The GitHub repository barefoot-meadows-farm/ai-chicken-breed contains a labelled image folder "dataset" with 16 categories: barred old english game bantam, black breasted brown red standard old english, blue rosecomb bantam, buff cochin bantam, ginger red old english game bantam, partridge cochin bantam, red cochin bantam, self blue old english game bantam, silver penciled cochin bantam, splash standard old english, standard old english surplus, white japanese bantam, buff cochin, easter egger, golden laced wyandotte, lavender orpington. Examples follow, each with its label.

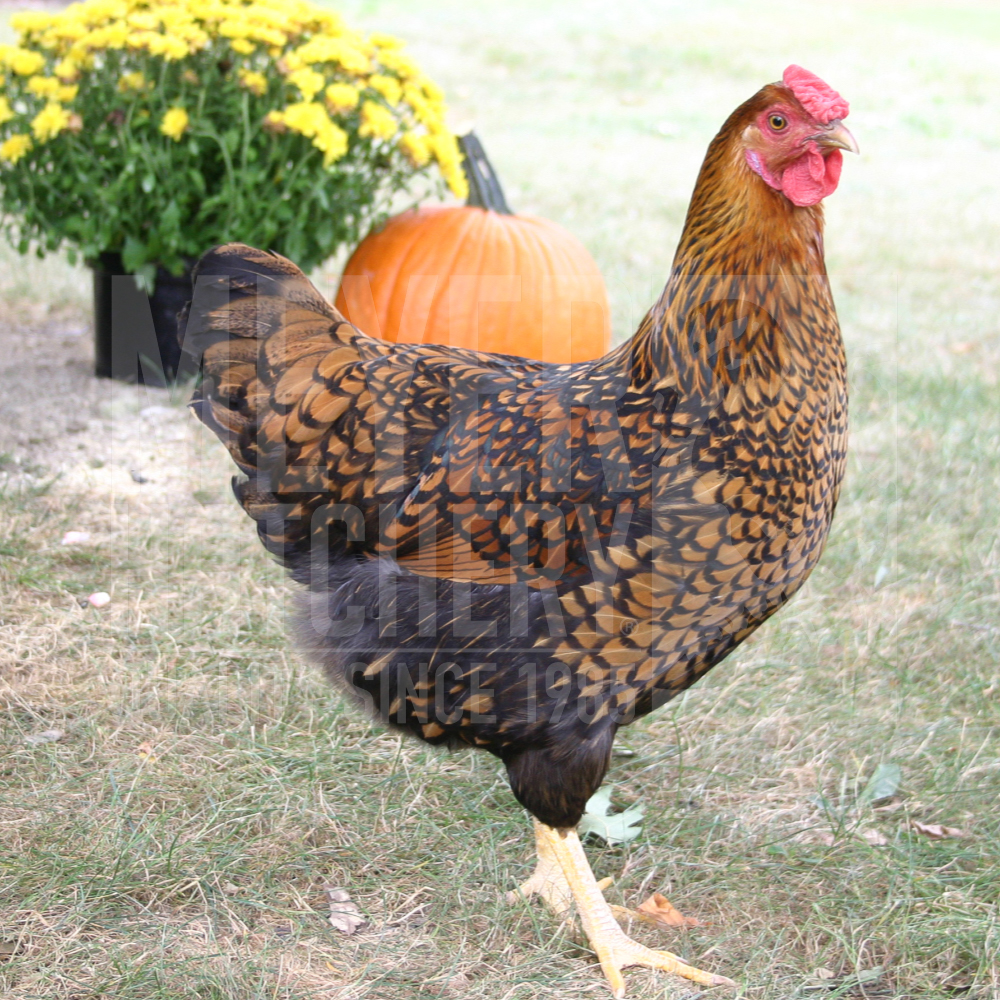
Label: golden laced wyandotte

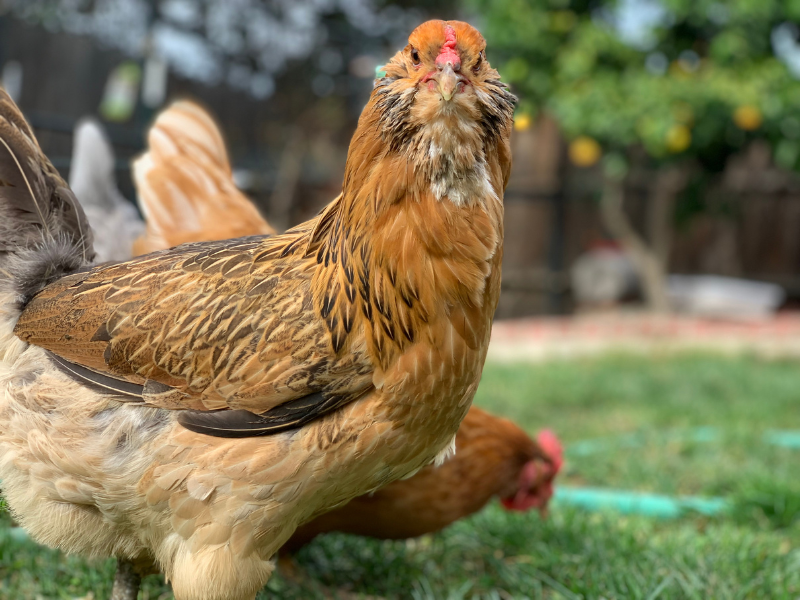
Label: easter egger

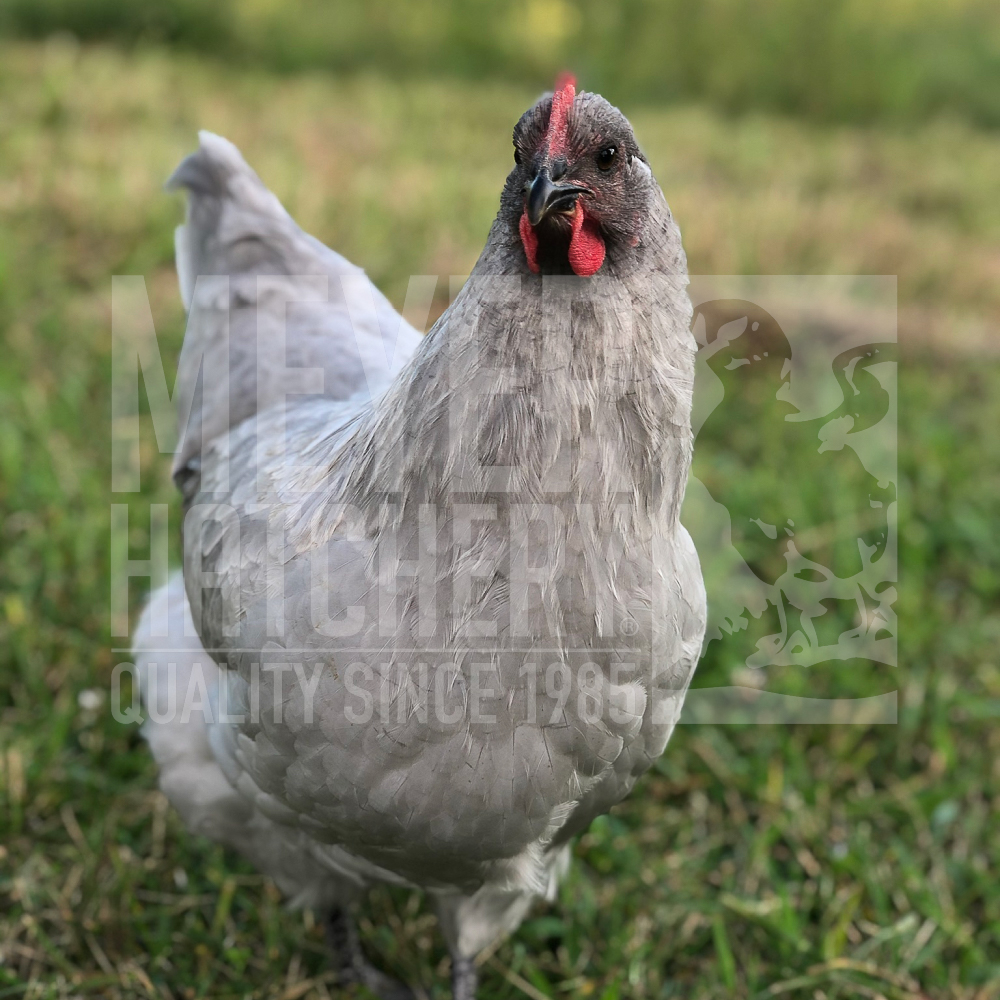
Label: lavender orpington

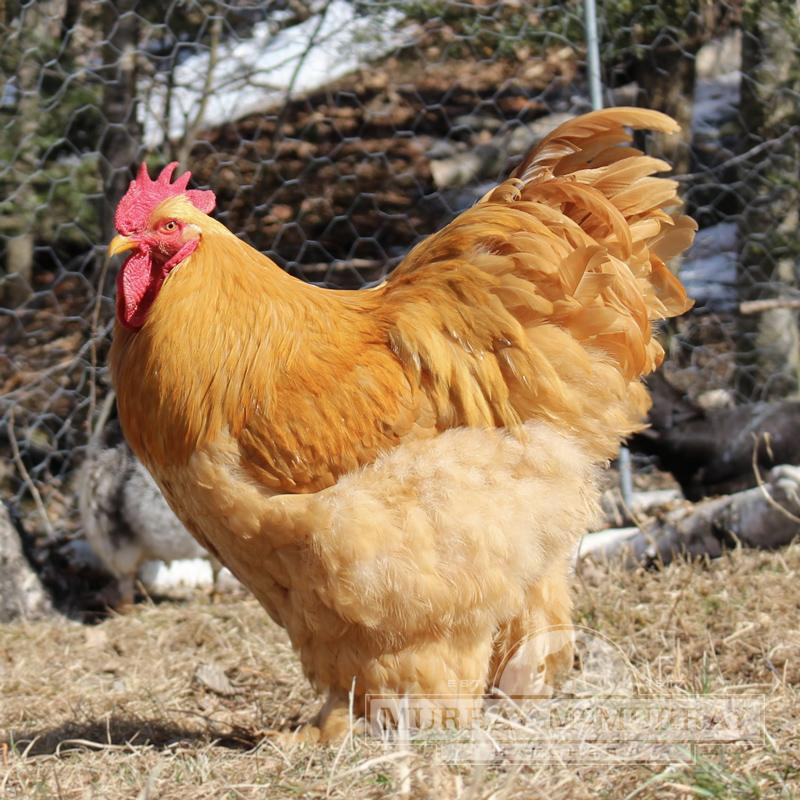
Label: buff cochin

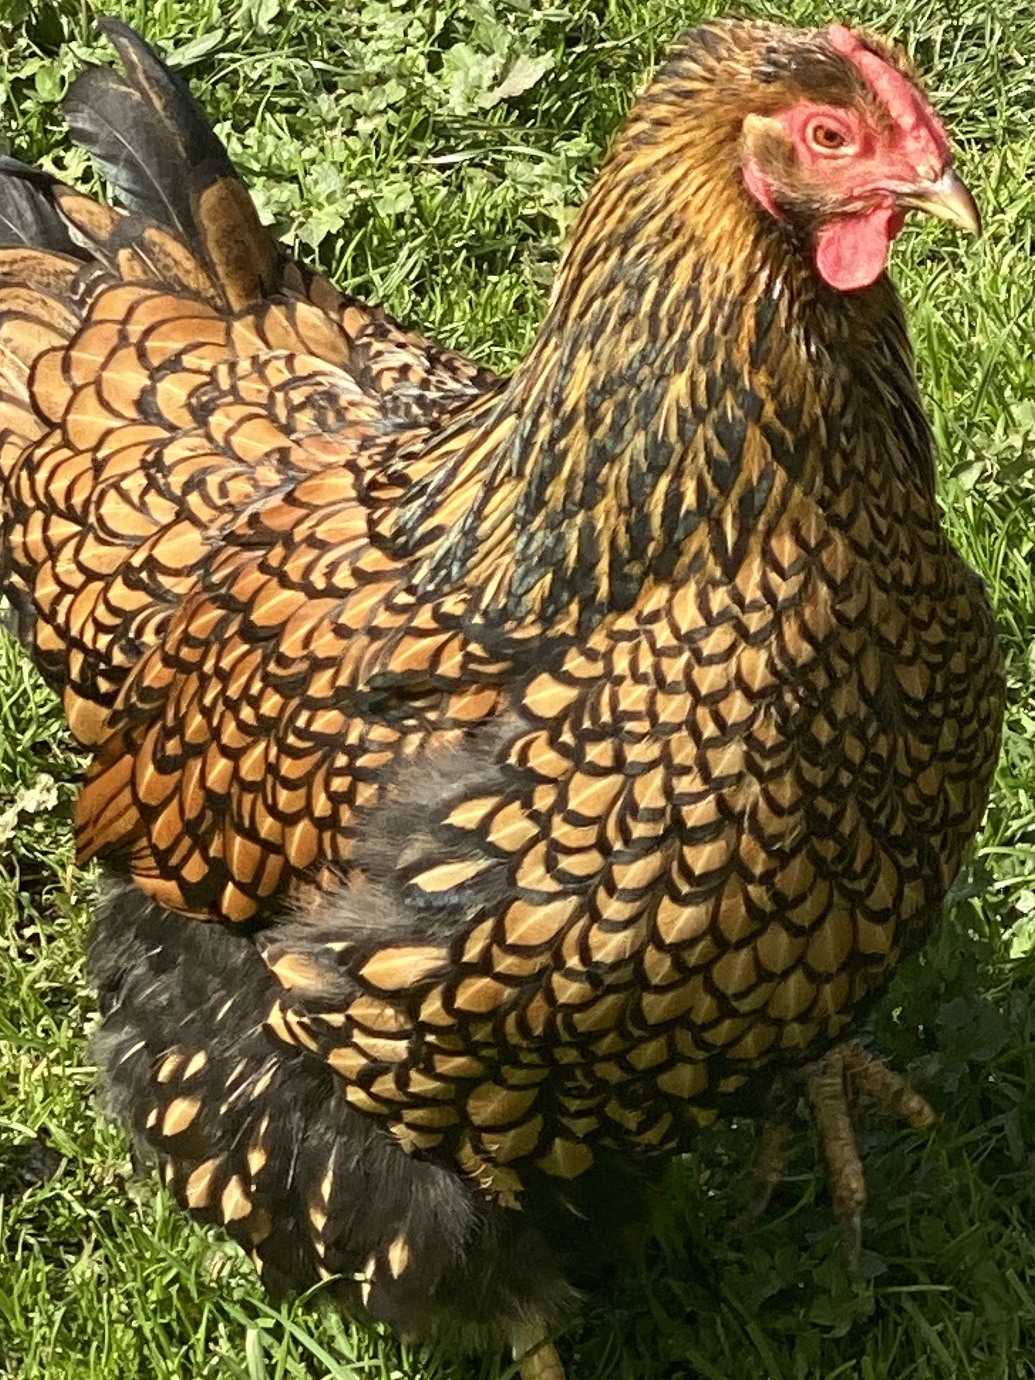
Label: golden laced wyandotte

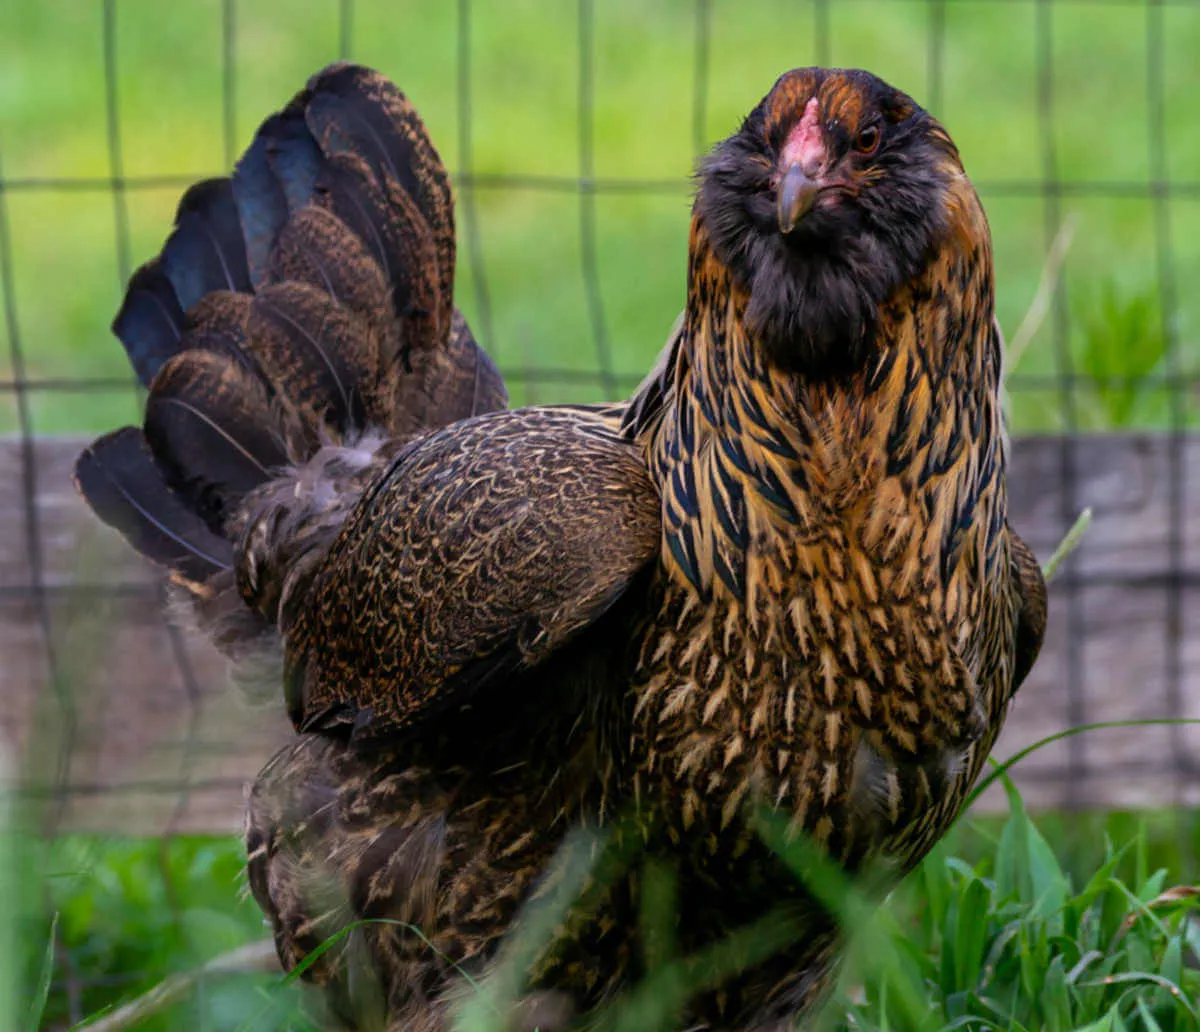
Label: easter egger
